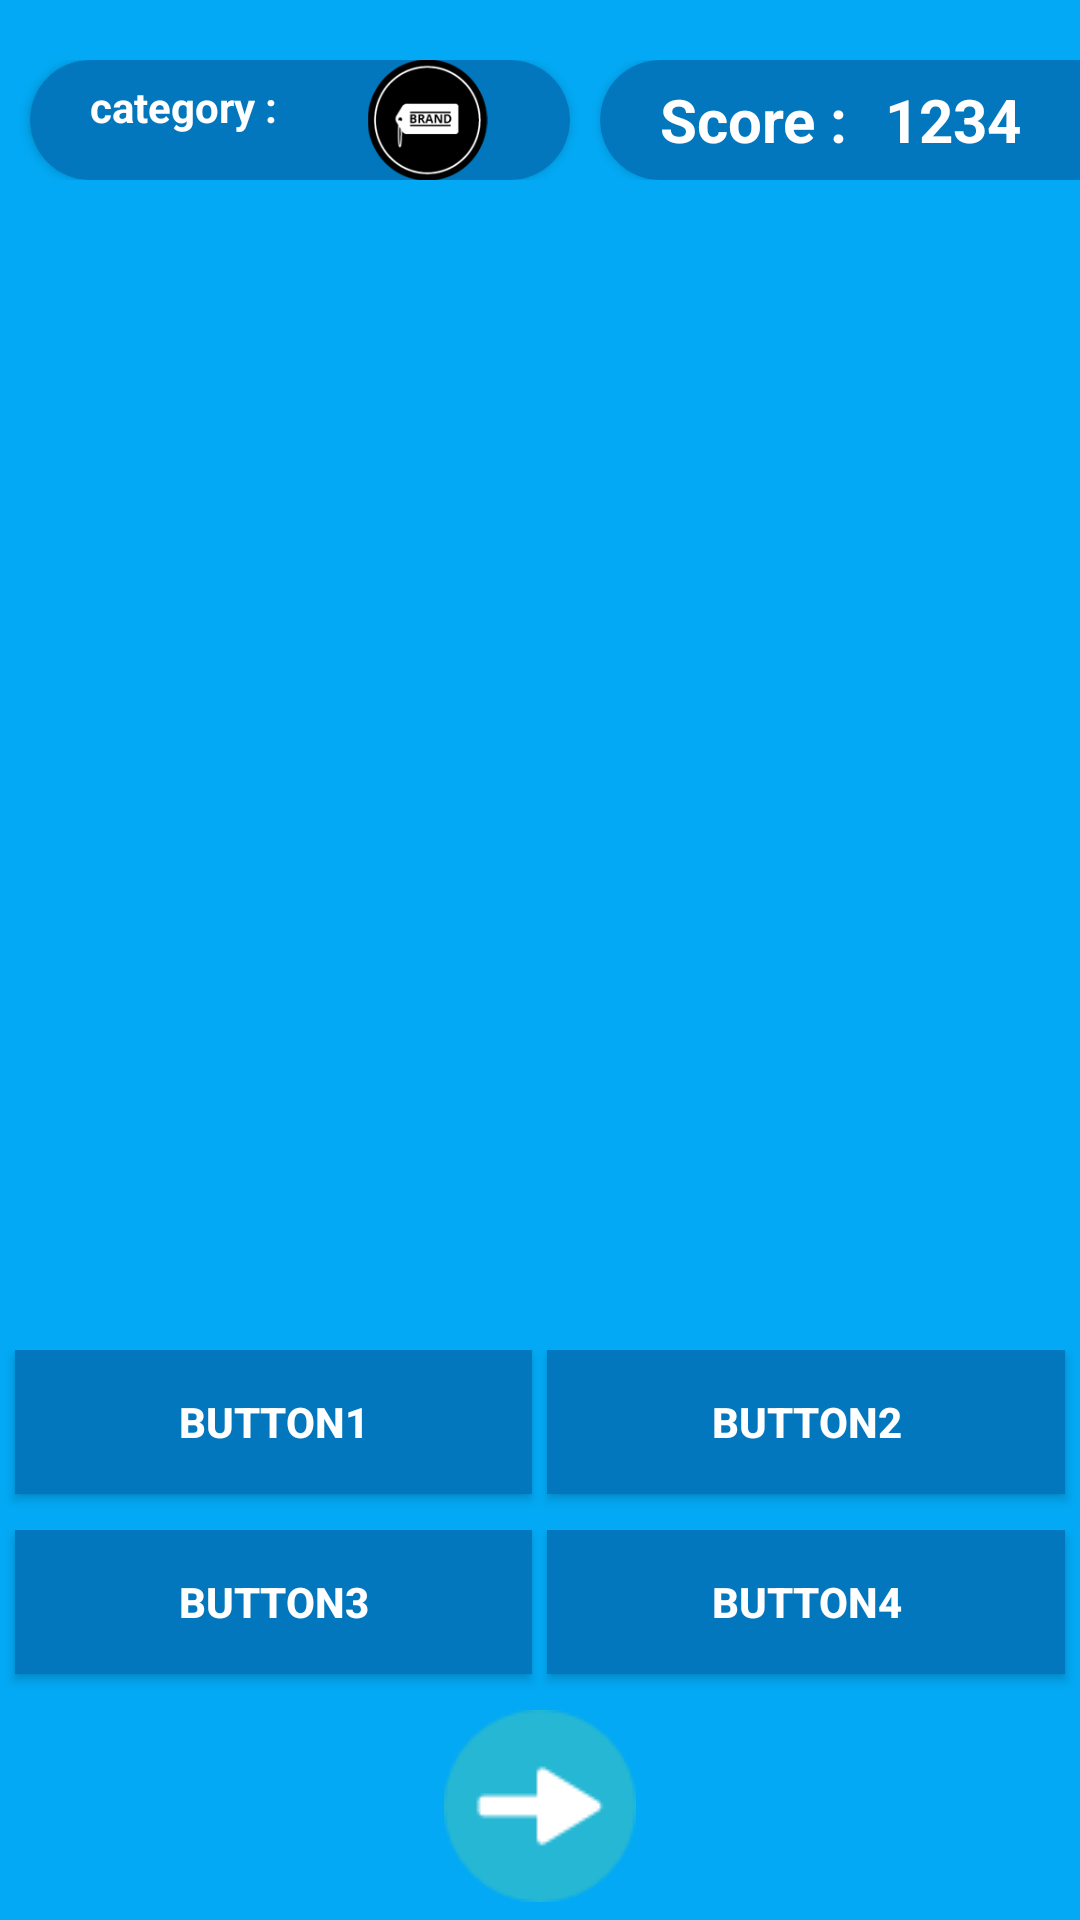

Here is an Android app screen rendered from its layout file. Give the layout XML and the strings, colors and styles it references.
<!-- AndroidManifest.xml: application theme AppTheme -->
<!-- res/layout/activity_brands_questions.xml -->
<?xml version="1.0" encoding="utf-8"?>
<LinearLayout xmlns:android="http://schemas.android.com/apk/res/android"
    xmlns:app="http://schemas.android.com/apk/res-auto"
    xmlns:tools="http://schemas.android.com/tools"
    android:layout_width="match_parent"
    android:layout_height="match_parent"
    android:orientation="vertical"
    android:background="@color/colorPrimary"
    tools:context="com.example.quiztime.quiztime.BrandsQuestions">

    <LinearLayout
        android:orientation="horizontal"
        android:layout_width="match_parent"
        android:layout_height="40dp"
        android:layout_marginTop="20dp">

        <android.support.v7.widget.CardView
            android:layout_width="180dp"
            android:layout_height="match_parent"
            android:layout_marginLeft="10dp"
            app:cardBackgroundColor="@color/logiin"
            app:cardCornerRadius="25dp"
            >
            <LinearLayout
                android:orientation="horizontal"
                android:layout_width="match_parent"
                android:layout_gravity="center"
                android:gravity="center"
                android:layout_height="wrap_content">

                <TextView
                    android:layout_width="65dp"
                    android:layout_height="match_parent"
                    android:layout_marginLeft="20dp"
                    android:layout_marginTop="2pt"
                    android:inputType="textPersonName"
                    android:text="category :"
                    android:textColor="#fff"
                    android:ems="10"
                    android:textStyle="bold" />

                <ImageView
                    android:layout_width="wrap_content"
                    android:layout_height="wrap_content"
                    app:srcCompat="@drawable/brandscat"
                    android:layout_weight="1"

                    android:id="@+id/img"
                    />


            </LinearLayout>
        </android.support.v7.widget.CardView>



        <android.support.v7.widget.CardView
            android:layout_width="180dp"
            android:layout_height="match_parent"
            android:layout_marginLeft="10dp"
            app:cardBackgroundColor="@color/logiin"
            app:cardCornerRadius="25dp">
            <LinearLayout
                android:orientation="horizontal"
                android:layout_width="match_parent"
                android:layout_gravity="center"
                android:gravity="center"
                android:layout_height="wrap_content">


                <TextView
                    android:layout_width="65dp"
                    android:layout_height="match_parent"
                    android:layout_marginLeft="20dp"
                    android:inputType="textPersonName"
                    android:text="Score :"
                    android:textSize="20dp"
                    android:textColor="#fff"
                    android:ems="10"
                    android:textStyle="bold"/>

                <TextView
                    android:layout_width="65dp"
                    android:layout_height="wrap_content"
                    android:textSize="20dp"
                    android:layout_marginLeft="10dp"
                    android:textStyle="bold"
                    android:textColor="#ffff"
                    android:text="1234"
                    android:layout_weight="1"

                    android:id="@+id/score"
                    />
            </LinearLayout>
        </android.support.v7.widget.CardView>
    </LinearLayout>

    <LinearLayout
        android:orientation="horizontal"
        android:layout_marginTop="20dp"
        android:layout_width="match_parent"
        android:layout_height="350dp"
        android:gravity="center">

        <ImageView
            android:layout_width="wrap_content"
            android:layout_height="wrap_content"
            app:srcCompat="@drawable/spotify"
            android:layout_weight="1"
            android:id="@+id/questimage"
            />
    </LinearLayout>

    <LinearLayout
        android:orientation="horizontal"
        android:layout_width="match_parent"
        android:layout_marginTop="20dp"
        android:layout_height="60dp">

        <Button
            android:text="Button1"
            android:layout_width="wrap_content"
            android:textStyle="bold"
            android:textColor="#fff"
            android:layout_marginLeft="5dp"
            android:background="@color/logiin"
            android:layout_height="wrap_content"
            android:onClick="checkanswear1"
            android:layout_weight="1"
            android:id="@+id/answear1"/>

        <Button
            android:text="Button2"
            android:layout_width="wrap_content"
            android:layout_height="wrap_content"
            android:textStyle="bold"
            android:onClick="checkanswear2"
            android:layout_marginLeft="5dp"
            android:layout_marginRight="5dp"
            android:textColor="#fff"
            android:background="@color/logiin"
            android:layout_weight="1"
            android:id="@+id/answear2"/>
    </LinearLayout>

    <LinearLayout
        android:orientation="horizontal"
        android:layout_width="match_parent"
        android:layout_height="60dp">

        <Button
            android:text="Button3"
            android:layout_width="wrap_content"
            android:layout_height="wrap_content"
            android:layout_marginLeft="5dp"
            android:textStyle="bold"
            android:textColor="#fff"
            android:onClick="checkanswear3"
            android:background="@color/logiin"
            android:layout_weight="1"
            android:id="@+id/answear3"/>

        <Button
            android:text="Button4"
            android:layout_width="wrap_content"
            android:layout_height="wrap_content"
            android:layout_marginLeft="5dp"
            android:layout_marginRight="5dp"
            android:textStyle="bold"
            android:textColor="#fff"
            android:onClick="checkanswear4"
            android:background="@color/logiin"
            android:layout_weight="1"
            android:id="@+id/answear4"/>
    </LinearLayout>

    <ImageView
        android:layout_width="match_parent"
        android:layout_height="wrap_content"
        app:srcCompat="@drawable/next"
        android:onClick="passquest"
        android:id="@+id/pass" />


</LinearLayout>
<!-- resources referenced by this layout -->
<resources>
  <color name="colorPrimary">#03a9f4</color>
  <color name="logiin">#0277bd</color>
  <!-- drawable brandscat: png bitmap (drawable-mdpi, 8180 bytes) -->
  <!-- drawable next: png bitmap (drawable-mdpi, 1674 bytes) -->
  <style name="AppTheme" parent="Theme.AppCompat.Light.DarkActionBar">
          
          <item name="colorPrimary">@color/colorPrimary</item>
          <item name="colorPrimaryDark">@color/colorPrimaryDark</item>
          <item name="colorAccent">@color/colorAccent</item>
      </style>
  <color name="colorPrimaryDark">#03a9f4</color>
  <color name="colorAccent">#03a9f4</color>
</resources>
